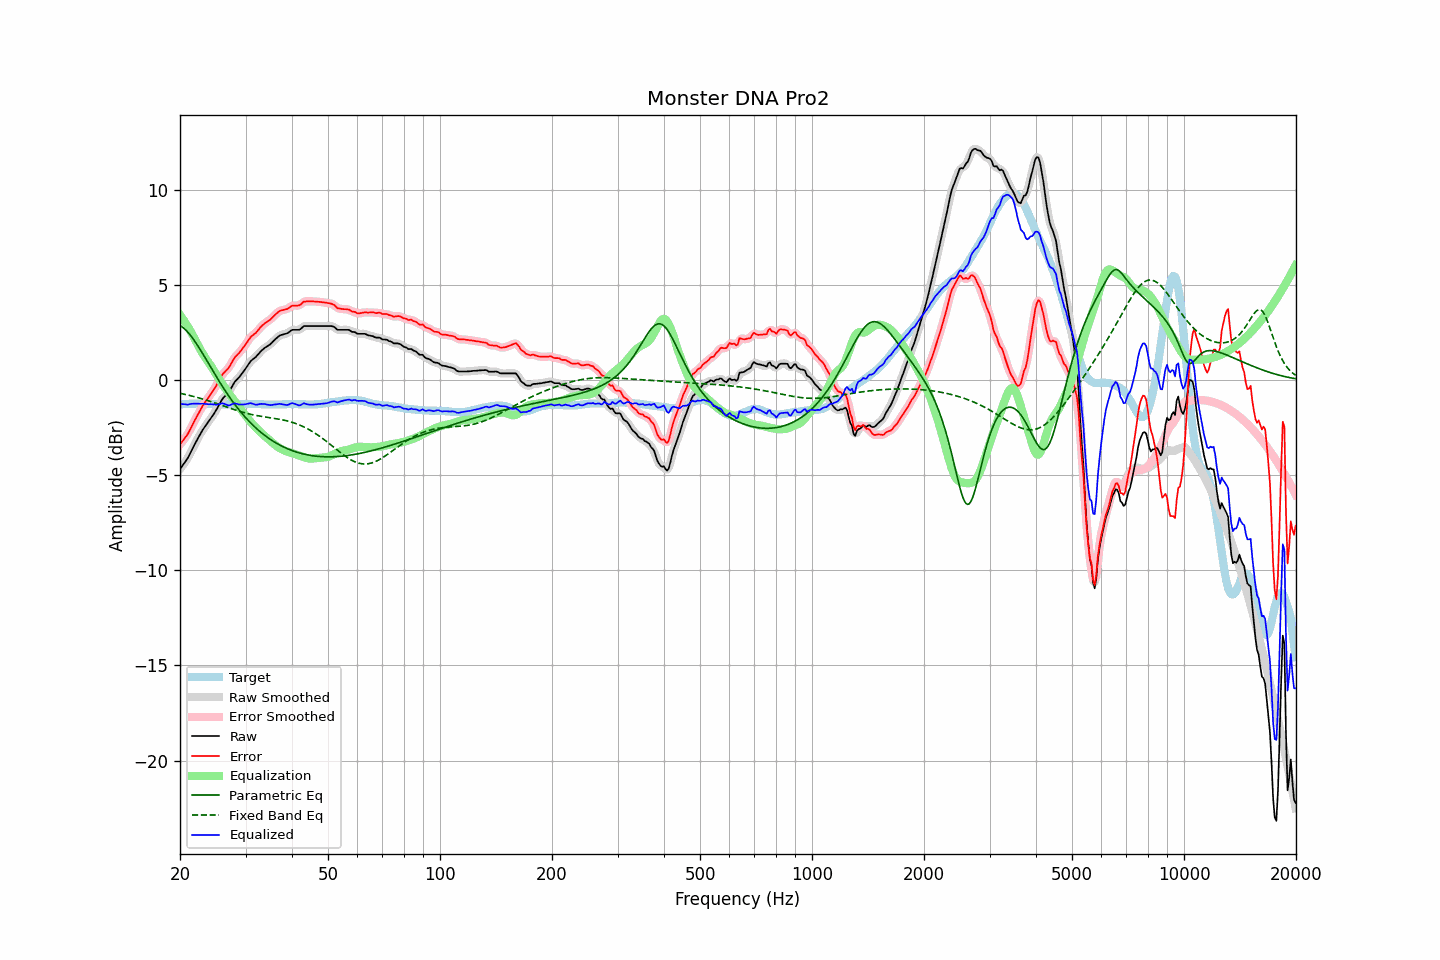

Data behind this chart, as committed beside it:
frequency, raw, error, smoothed, error_smoothed, equalization, parametric_eq, fixed_band_eq, equalized_raw, equalized_smoothed, target
20.00, -4.69, -3.40, -4.68, -3.39, 3.42, 2.85, -0.71, -1.27, -1.27, -1.29
20.20, -4.57, -3.29, -4.58, -3.29, 3.30, 2.80, -0.72, -1.27, -1.28, -1.28
20.40, -4.45, -3.18, -4.46, -3.18, 3.18, 2.74, -0.74, -1.27, -1.28, -1.27
20.61, -4.33, -3.06, -4.34, -3.06, 3.05, 2.66, -0.76, -1.28, -1.29, -1.27
20.81, -4.21, -2.95, -4.21, -2.94, 2.92, 2.58, -0.78, -1.29, -1.29, -1.26
21.02, -4.08, -2.82, -4.07, -2.81, 2.78, 2.49, -0.80, -1.30, -1.29, -1.26
21.23, -3.91, -2.66, -3.92, -2.66, 2.64, 2.39, -0.82, -1.27, -1.28, -1.25
21.44, -3.75, -2.49, -3.75, -2.49, 2.49, 2.29, -0.84, -1.26, -1.26, -1.25
21.66, -3.58, -2.33, -3.58, -2.33, 2.33, 2.17, -0.86, -1.25, -1.25, -1.25
21.87, -3.41, -2.15, -3.41, -2.16, 2.17, 2.06, -0.88, -1.24, -1.24, -1.25
22.09, -3.25, -2.00, -3.25, -2.00, 2.00, 1.93, -0.91, -1.24, -1.24, -1.24
22.31, -3.09, -1.84, -3.09, -1.84, 1.84, 1.80, -0.93, -1.25, -1.25, -1.24
22.54, -2.94, -1.69, -2.94, -1.68, 1.69, 1.67, -0.95, -1.26, -1.25, -1.25
22.76, -2.79, -1.53, -2.79, -1.53, 1.54, 1.53, -0.98, -1.25, -1.25, -1.26
22.99, -2.64, -1.38, -2.65, -1.38, 1.40, 1.40, -1.00, -1.24, -1.25, -1.26
23.22, -2.52, -1.26, -2.52, -1.25, 1.26, 1.26, -1.03, -1.26, -1.26, -1.26
23.45, -2.40, -1.13, -2.40, -1.13, 1.13, 1.11, -1.05, -1.27, -1.27, -1.27
23.69, -2.28, -1.01, -2.28, -1.01, 1.01, 0.97, -1.08, -1.27, -1.27, -1.27
23.92, -2.17, -0.89, -2.16, -0.89, 0.89, 0.83, -1.11, -1.28, -1.28, -1.27
24.16, -2.04, -0.77, -2.04, -0.77, 0.76, 0.68, -1.13, -1.28, -1.28, -1.27
24.40, -1.92, -0.64, -1.92, -0.64, 0.63, 0.54, -1.16, -1.28, -1.28, -1.27
24.65, -1.79, -0.52, -1.79, -0.52, 0.50, 0.40, -1.19, -1.29, -1.29, -1.27
24.89, -1.66, -0.38, -1.66, -0.38, 0.36, 0.26, -1.22, -1.30, -1.30, -1.27
25.14, -1.52, -0.24, -1.51, -0.24, 0.22, 0.12, -1.25, -1.30, -1.30, -1.27
25.39, -1.36, -0.07, -1.36, -0.08, 0.08, -0.02, -1.28, -1.28, -1.28, -1.28
25.65, -1.21, 0.07, -1.21, 0.08, -0.05, -0.16, -1.31, -1.26, -1.26, -1.28
25.91, -1.05, 0.23, -1.06, 0.22, -0.18, -0.29, -1.34, -1.23, -1.24, -1.28
26.16, -0.94, 0.34, -0.95, 0.34, -0.30, -0.42, -1.37, -1.24, -1.25, -1.28
26.43, -0.85, 0.43, -0.85, 0.43, -0.42, -0.55, -1.40, -1.28, -1.28, -1.28
26.69, -0.77, 0.51, -0.77, 0.51, -0.54, -0.68, -1.42, -1.32, -1.31, -1.28
26.96, -0.68, 0.60, -0.67, 0.61, -0.66, -0.81, -1.45, -1.34, -1.33, -1.28
27.23, -0.55, 0.73, -0.55, 0.74, -0.78, -0.93, -1.48, -1.33, -1.33, -1.28
27.50, -0.40, 0.88, -0.40, 0.88, -0.89, -1.05, -1.51, -1.29, -1.29, -1.28
27.77, -0.25, 1.04, -0.25, 1.03, -1.00, -1.16, -1.54, -1.25, -1.26, -1.28
28.05, -0.11, 1.17, -0.12, 1.16, -1.12, -1.28, -1.57, -1.23, -1.24, -1.28
28.33, -0.02, 1.26, -0.02, 1.26, -1.23, -1.39, -1.60, -1.26, -1.25, -1.28
28.62, 0.07, 1.35, 0.07, 1.35, -1.35, -1.50, -1.62, -1.28, -1.28, -1.28
28.90, 0.16, 1.43, 0.16, 1.44, -1.46, -1.60, -1.65, -1.30, -1.29, -1.27
29.19, 0.27, 1.54, 0.27, 1.54, -1.57, -1.71, -1.68, -1.30, -1.30, -1.27
29.48, 0.38, 1.65, 0.38, 1.65, -1.67, -1.81, -1.70, -1.30, -1.30, -1.27
29.78, 0.50, 1.76, 0.50, 1.77, -1.78, -1.90, -1.72, -1.29, -1.29, -1.26
30.08, 0.62, 1.88, 0.62, 1.89, -1.89, -2.00, -1.75, -1.28, -1.27, -1.26
30.38, 0.75, 2.01, 0.75, 2.01, -2.00, -2.09, -1.77, -1.25, -1.25, -1.26
30.68, 0.87, 2.13, 0.87, 2.13, -2.11, -2.18, -1.79, -1.24, -1.24, -1.26
30.99, 0.99, 2.25, 0.98, 2.24, -2.21, -2.27, -1.81, -1.22, -1.23, -1.26
31.30, 1.06, 2.32, 1.06, 2.32, -2.31, -2.35, -1.83, -1.25, -1.25, -1.26
31.61, 1.13, 2.39, 1.13, 2.39, -2.40, -2.43, -1.85, -1.27, -1.27, -1.26
31.93, 1.19, 2.45, 1.20, 2.47, -2.49, -2.51, -1.86, -1.31, -1.30, -1.26
32.24, 1.28, 2.55, 1.28, 2.55, -2.58, -2.59, -1.88, -1.30, -1.30, -1.27
32.57, 1.38, 2.65, 1.38, 2.65, -2.66, -2.66, -1.89, -1.29, -1.29, -1.27
32.89, 1.48, 2.75, 1.47, 2.75, -2.74, -2.73, -1.91, -1.26, -1.27, -1.27
33.22, 1.56, 2.84, 1.56, 2.84, -2.82, -2.80, -1.92, -1.26, -1.26, -1.28
33.55, 1.63, 2.91, 1.63, 2.92, -2.90, -2.87, -1.94, -1.27, -1.27, -1.28
33.89, 1.70, 2.99, 1.69, 2.99, -2.97, -2.93, -1.95, -1.27, -1.28, -1.29
34.23, 1.75, 3.04, 1.75, 3.04, -3.04, -3.00, -1.96, -1.30, -1.29, -1.29
34.57, 1.81, 3.10, 1.80, 3.10, -3.12, -3.06, -1.97, -1.31, -1.31, -1.29
34.92, 1.86, 3.15, 1.87, 3.16, -3.19, -3.12, -1.99, -1.33, -1.32, -1.29
35.27, 1.94, 3.23, 1.94, 3.24, -3.26, -3.17, -2.00, -1.32, -1.32, -1.29
35.62, 2.03, 3.32, 2.02, 3.32, -3.33, -3.23, -2.01, -1.30, -1.31, -1.29
35.97, 2.11, 3.40, 2.11, 3.40, -3.40, -3.28, -2.02, -1.29, -1.30, -1.29
... 635 more rows
